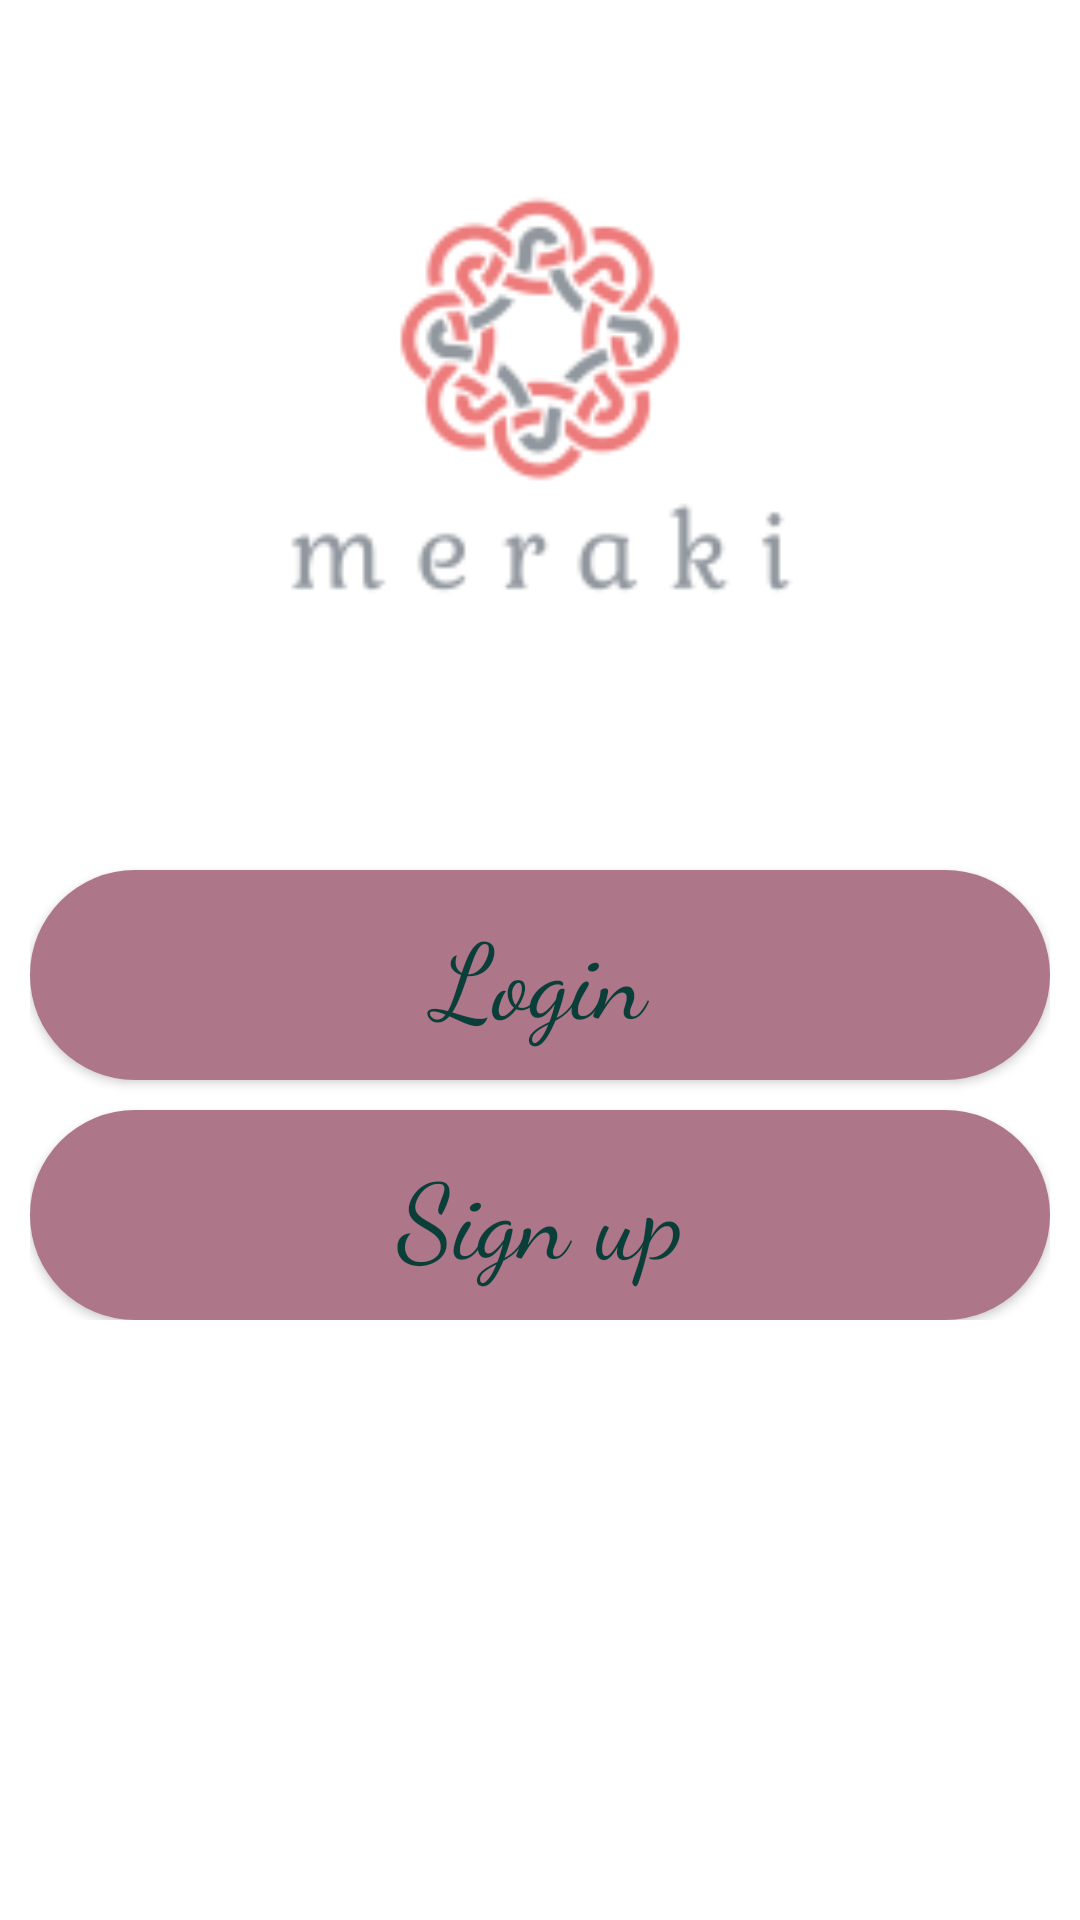

Produce the Android XML layout that renders to this screen, including the resource entries it uses.
<!-- AndroidManifest.xml: activity theme Theme.Meraki.NoActionBar -->
<!-- res/layout/activity_main.xml -->
<?xml version="1.0" encoding="utf-8"?>
<RelativeLayout android:layout_width="match_parent" android:layout_height="match_parent"
    xmlns:android="http://schemas.android.com/apk/res/android">

    <ImageView
        android:layout_width="200dp"
        android:layout_height="200dp"
        android:src="@drawable/meraki3"
        android:layout_centerInParent="true"
        android:id="@+id/icon_image"
        android:visibility="visible"/>
    <androidx.core.widget.NestedScrollView
        android:layout_width="match_parent"
        android:layout_height="wrap_content">
        <LinearLayout
        android:layout_width="match_parent"
        android:layout_height="wrap_content"
        android:layout_centerInParent="true"
        android:orientation="vertical"
        android:padding="10dp"
        android:id="@+id/Linear_layout">

        <ImageView
            android:layout_width="match_parent"
            android:layout_height="280dp"
            android:src="@drawable/meraki1"/>

        <android.widget.Button
            android:layout_width="match_parent"
            android:layout_height="70dp"
            android:background="@drawable/button_background"
            android:text="Login"
            android:fontFamily="cursive"
            android:textSize="35dp"
            android:textColor="#093E39"
            android:textAllCaps="false"
            android:id="@+id/Login"/>

        <Space
            android:layout_width="0dp"
            android:layout_height="10dp"/>

        <android.widget.Button
            android:layout_width="match_parent"
            android:layout_height="70dp"
            android:background="@drawable/button_background"
            android:text="Sign up"
            android:fontFamily="cursive"
            android:textSize="35dp"
            android:textColor="#093E39"
            android:textAllCaps="false"
            android:id="@+id/signup"/>

     </LinearLayout>
    </androidx.core.widget.NestedScrollView>
</RelativeLayout>
<!-- resources referenced by this layout -->
<resources>
  <!-- drawable button_background (drawable) -->
  <?xml version="1.0" encoding="utf-8"?>
  <shape xmlns:android="http://schemas.android.com/apk/res/android"
      android:shape="rectangle">
  
      <corners android:radius="45dp"/>
      <solid android:color="#AE7689"/>
  
  
  </shape>
  <!-- drawable meraki1: png bitmap (drawable-v24, 6975 bytes) -->
  <!-- drawable meraki3: png bitmap (drawable-v24, 5451 bytes) -->
  <style name="Theme.Meraki.NoActionBar">
          <item name="windowActionBar">false</item>
          <item name="windowNoTitle">true</item>
      </style>
</resources>
